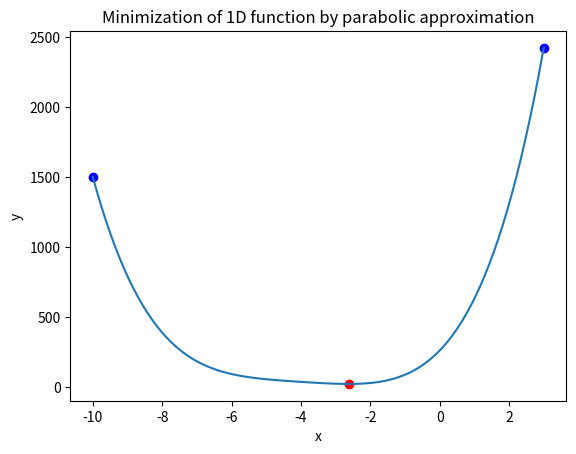

The matplotlib source for this figure:
import numpy as np
import matplotlib.pyplot as plt

def f(x):
    return (x+4)**4+2*x**2 +5 # example function

def parabolic_minimization(f, a, b, c, tol=1e-6, max_iter=100):
    """Minimizes the function `f` using the method of parabolic approximation, given the initial points `a`, `b`, and `c`."""
    x_min = None
    iter_count = 0

    while iter_count < max_iter:
        iter_count += 1

        # Fit a parabola to the three points (a, fa), (b, fb), and (c, fc)
        fa = f(a)
        fb = f(b)
        fc = f(c)
        num = (b**2 - c**2)*fa + (c**2 - a**2)*fb + (a**2 - b**2)*fc
        denom = 2*((b - c)*fa + (c - a)*fb + (a - b)*fc)
        x_min = num / denom

        # Check if the minimum point is within the current interval [a, c]
        if x_min < a or x_min > c:
            x_min = (a + c) / 2

        # Check if the algorithm has converged to within the given tolerance
        if abs(x_min - b) < tol:
            break

        # Update the points a, b, and c based on the new minimum point x_min
        fx_min = f(x_min)
        if fx_min < fb:
            if x_min < b:
                c = b
            else:
                a = b
            b = x_min
        else:
            if x_min < b:
                a = x_min
            else:
                c = x_min

    return x_min

a = -10
b = -6
c = 3
x = np.linspace(a, c, 100)
y = f(x)

min_x = parabolic_minimization(f, a, b, 0.001)
min_y = f(min_x)

plt.plot(x, y)
plt.scatter(a, f(a), color='blue')
plt.scatter(c, f(c), color='blue')
plt.scatter(min_x, min_y, color='red')

plt.xlabel('x')
plt.ylabel('y')
plt.title('Minimization of 1D function by parabolic approximation')

plt.show()